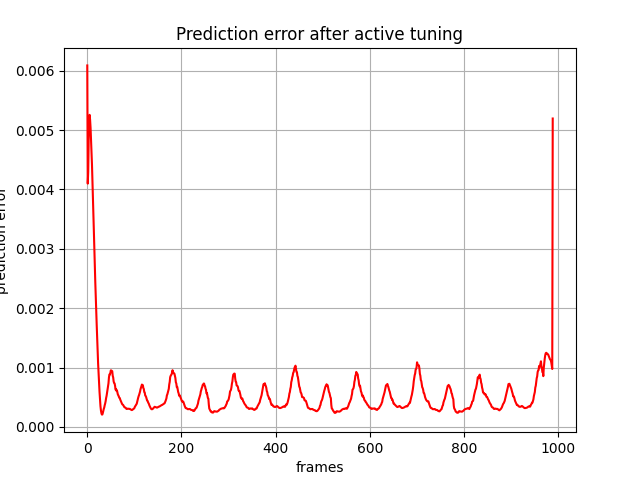

The table this chart was drawn from, first rows:
, 0
0, 0.006089
1, 0.004099
2, 0.004297
3, 0.004835
4, 0.005207
5, 0.005257
6, 0.005173
7, 0.005037
8, 0.004837
9, 0.004652
10, 0.004418
11, 0.004151
12, 0.003855
13, 0.003577
14, 0.003294
15, 0.002999
16, 0.002716
17, 0.00244
18, 0.002187
19, 0.001953
20, 0.001722
21, 0.001489
22, 0.001268
23, 0.00107
24, 0.000897
25, 0.0007358
26, 0.0005912
27, 0.0004566
28, 0.0003494
29, 0.0002777
30, 0.0002316
31, 0.0002086
32, 0.0002093
33, 0.0002347
34, 0.0002712
35, 0.0003029
36, 0.0003264
37, 0.0003656
38, 0.0003951
39, 0.0004345
40, 0.0004872
41, 0.0005242
42, 0.0005788
43, 0.0006309
44, 0.0007001
45, 0.0007335
46, 0.0008328
47, 0.0008851
48, 0.000882
49, 0.0009117
50, 0.0009532
51, 0.0009511
52, 0.0009417
53, 0.0009391
54, 0.0008629
55, 0.0008337
56, 0.0007661
57, 0.0007396
58, 0.0007337
59, 0.0006926
... 929 more rows
